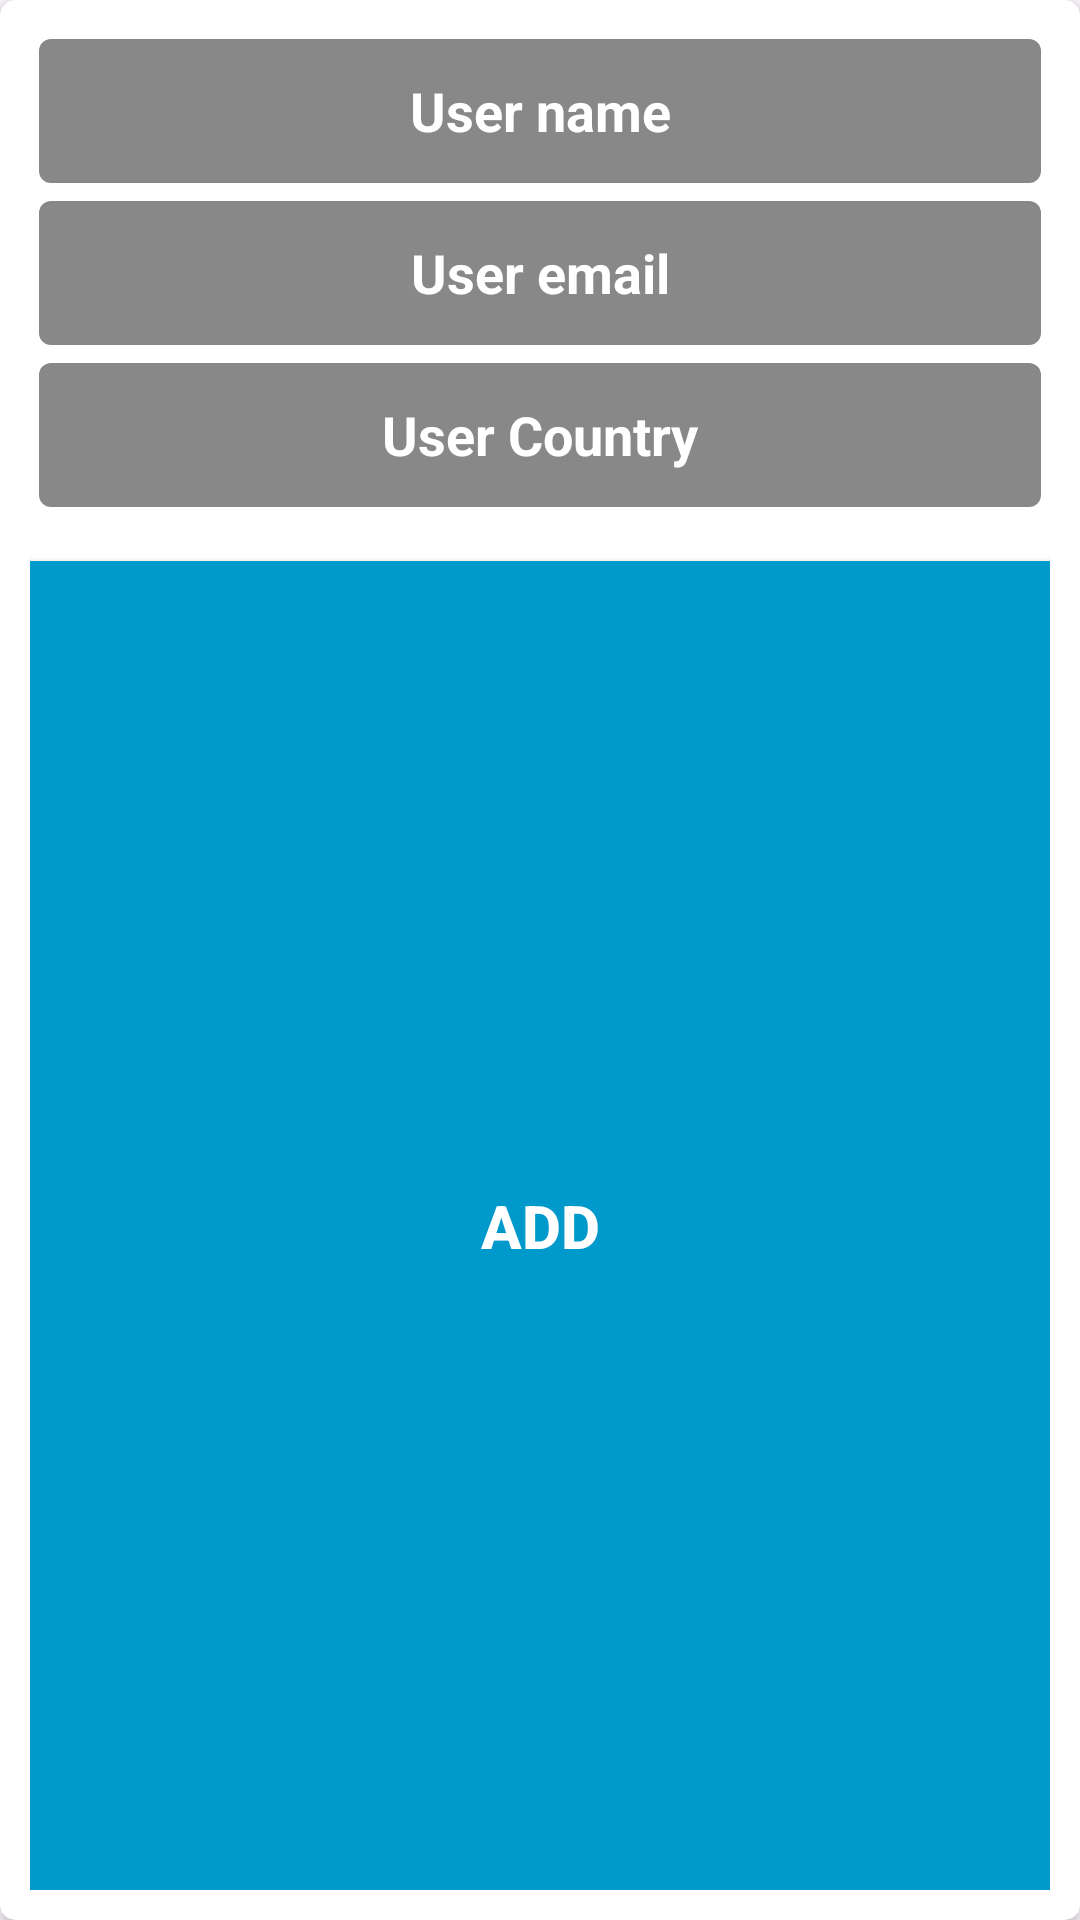

Reconstruct the res/layout file that produces this screen, plus the resources it refers to.
<!-- AndroidManifest.xml: application theme Theme.RealTimeCrudApp -->
<!-- res/layout/alert_dialog_add_new_user.xml -->
<?xml version="1.0" encoding="utf-8"?>
<androidx.cardview.widget.CardView xmlns:android="http://schemas.android.com/apk/res/android"
    xmlns:app="http://schemas.android.com/apk/res-auto"
    xmlns:tools="http://schemas.android.com/tools"
    android:layout_width="300dp"
    android:layout_height="wrap_content"
    android:layoutDirection="ltr"
    app:cardBackgroundColor="@android:color/white"
    app:cardCornerRadius="5dp">
    <LinearLayout
        android:layout_width="match_parent"
        android:layout_height="match_parent"
        android:orientation="vertical"
        android:padding="10dp">

        <EditText
            android:id="@+id/textName"
            android:layout_width="match_parent"
            android:layout_height="48dp"
            android:layout_gravity="center"
            android:layout_margin="3dp"
            android:background="@drawable/edittext_bg"
            android:gravity="center"
            android:hint="@string/user_name"
            android:padding="5dp"
            android:textColor="@android:color/white"
            android:textColorHint="@android:color/white"
            android:textSize="18sp"
            android:textStyle="bold"
            android:inputType="text"
            android:autofillHints=""
            tools:ignore="TextFields" />

        <EditText
            android:id="@+id/textEmail"
            android:layout_width="match_parent"
            android:layout_height="48dp"
            android:layout_gravity="center"
            android:layout_margin="3dp"
            android:background="@drawable/edittext_bg"
            android:gravity="center"
            android:hint="@string/user_email"
            android:padding="5dp"
            android:textColor="@android:color/white"
            android:textColorHint="@android:color/white"
            android:textSize="18sp"
            android:textStyle="bold"
            android:autofillHints=""
            android:inputType="text"
            tools:ignore="TextFields" />

        <EditText
            android:id="@+id/textCountry"
            android:layout_width="match_parent"
            android:layout_height="48dp"
            android:layout_gravity="center"
            android:layout_margin="3dp"
            android:background="@drawable/edittext_bg"
            android:gravity="center"
            android:hint="@string/user_country"
            android:padding="5dp"
            android:textColor="@android:color/white"
            android:textColorHint="@android:color/white"
            android:textSize="18sp"
            android:textStyle="bold"
            android:autofillHints=""
            android:inputType="" />

        <androidx.appcompat.widget.AppCompatButton
            android:id="@+id/buttonAdd"
            android:layout_width="match_parent"
            android:layout_height="match_parent"
            android:layout_marginTop="15sp"
            android:background="@android:color/holo_blue_dark"
            android:text="@string/add"
            android:textColor="@android:color/white"
            android:textSize="20sp"
            android:textStyle="bold"
            tools:ignore="TextSizeCheck" />

        <androidx.appcompat.widget.AppCompatButton
            android:id="@+id/buttonCancel"
            android:layout_width="match_parent"
            android:layout_height="50sp"
            android:layout_marginTop="5dp"
            android:background="@android:color/holo_red_light"
            android:text="@string/exit"
            android:textColor="@android:color/white"
            android:textSize="20sp"
            android:textStyle="bold"
            tools:ignore="TextSizeCheck" />
    </LinearLayout>
</androidx.cardview.widget.CardView>
<!-- resources referenced by this layout -->
<resources>
  <!-- drawable edittext_bg (drawable) -->
  <?xml version="1.0" encoding="utf-8"?>
  <shape xmlns:android="http://schemas.android.com/apk/res/android">
      <corners android:radius="4sp"/>
      <solid android:color="#888888"/>
  </shape>
  <string name="add">Add</string>
  <string name="exit">Exit</string>
  <string name="user_country">User Country</string>
  <string name="user_email">User email</string>
  <string name="user_name">User name</string>
  <style name="Theme.RealTimeCrudApp" parent="Base.Theme.RealTimeCrudApp" />
  <style name="Base.Theme.RealTimeCrudApp" parent="Theme.Material3.DayNight.NoActionBar">
          
          
      </style>
</resources>
